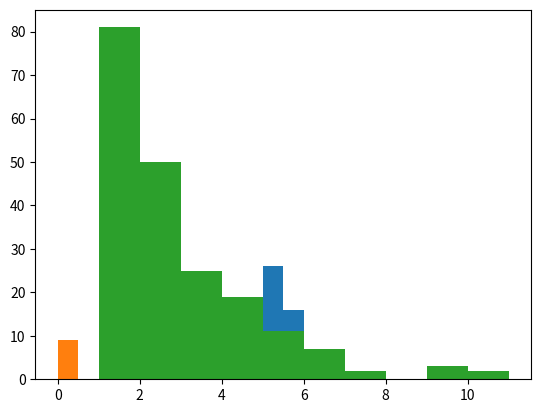

Recreate this plot in Python.
import random
import pandas as pd
import numpy as np
import matplotlib.pyplot as plt

# create array 1-6, create new array with 100 random numbers 1-6
list = [1,2,3,4,5,6]
x = random.choices(list,k=100)
val, cnt = np.unique(x, return_counts=True)
print(val)

p = cnt/100

plt.bar(val,p)

print(plt.hist(x))

# calculate cumulative sum of probability
y = [1,2,3]
prob = [.25, .5, .25]

for i in range(len(y)):
    mean_x = np.sum(i*prob)
print(mean_x)

np.cumsum(prob)

# ------------------------


from scipy import stats

X = stats.binom(10, 0.2) # declare X to be a binomial random variabel

sam = X.rvs(100)

print(sam)
plt.hist(sam)
X.pmf(5) # probility that X is 5

print(X.pmf(3))
print(X.cdf(4))
print(X.mean())
print(X.var())
print(X.std())
print(X.rvs())
print(X)


# --=-=-=-=-=-=-=-=-=-

x = stats.binom(1000,2/1000)

print(x.pmf(2))
print(x.cdf(2))

y = stats.binom(25,.04) # define random variable, also try stats.poisson()

print(1 - y.cdf(3))


# super bowl question: (40% of adults in america are expected to watch it) -=-=-=-=-=-=-=-=-=-=-=-=-=-=

z = stats.geom(.4)

print(z.mean()) # how many people you would need to find someone who watches the super bowl

# probability that you must ask 7 people
print(z.pmf(7))

# probability that yo must ask 2 people
print(z.pmf(2))

#

rnd = z.rvs(200)
print(rnd)

plt.hist(rnd)

#-=-=-=-=-=-=-=-=-=-
from scipy import stats

x = stats.poisson(1.38)

# P(x=0)
x.pmf(0)














